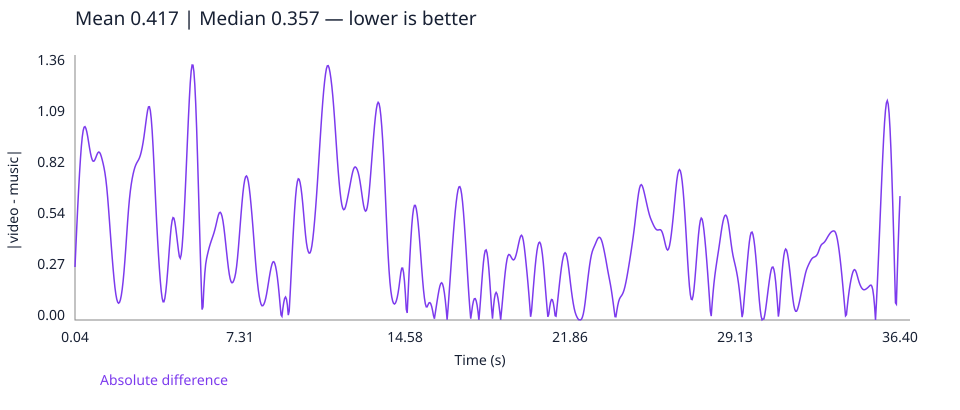

Values plotted in this chart, from the file beside it:
time_seconds, absolute_difference
0.04, 0.2827
0.08, 0.3943
0.12, 0.5007
0.16, 0.6016
0.2, 0.6965
0.24, 0.7836
0.28, 0.8609
0.32, 0.9262
0.36, 0.9767
0.4, 1.011
0.44, 1.029
0.48, 1.032
0.52, 1.023
0.56, 1.004
0.6, 0.9783
0.64, 0.9485
0.68, 0.9185
0.72, 0.8915
0.76, 0.8694
0.8, 0.8541
0.84, 0.847
0.88, 0.8481
0.92, 0.8557
0.96, 0.8675
1.0, 0.8804
1.04, 0.8909
1.08, 0.8961
1.12, 0.8947
1.16, 0.8863
1.2, 0.872
1.24, 0.8542
1.28, 0.8344
1.32, 0.8119
1.36, 0.7845
1.4, 0.7498
1.44, 0.7061
1.48, 0.653
1.52, 0.5917
1.56, 0.5261
1.6, 0.4596
1.64, 0.3943
1.68, 0.3317
1.72, 0.2732
1.76, 0.2199
1.8, 0.1738
1.84, 0.1372
1.88, 0.111
1.92, 0.09522
1.96, 0.08962
2.0, 0.09371
2.04, 0.1074
2.08, 0.1306
2.12, 0.1635
2.16, 0.2064
2.2, 0.259
2.24, 0.3197
2.28, 0.3867
2.32, 0.4574
2.36, 0.5278
2.4, 0.5921
... 850 more rows
